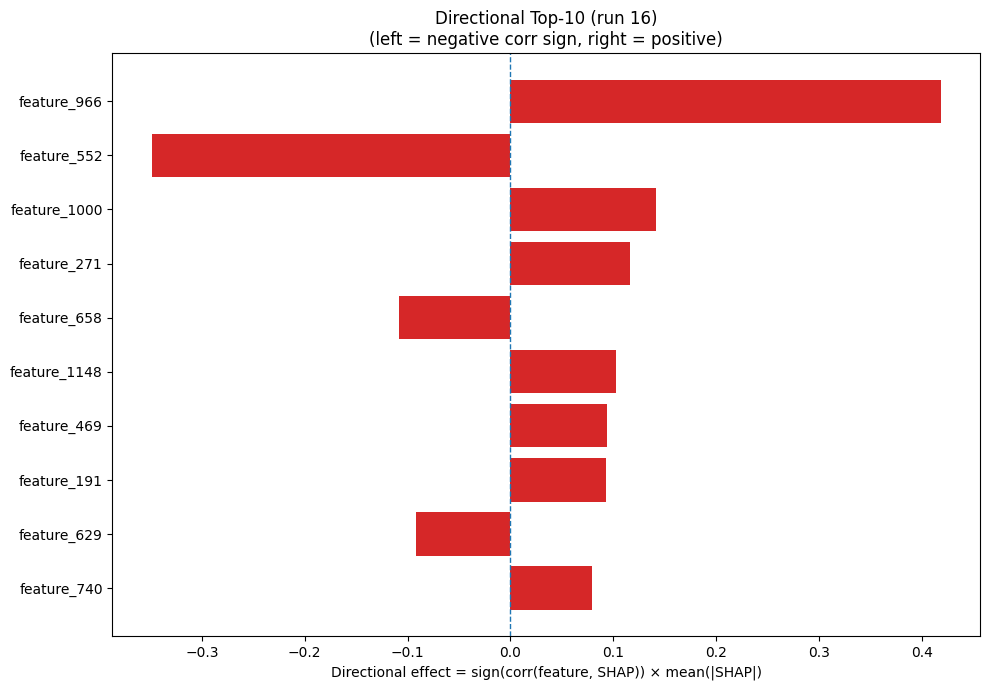

The table this chart was drawn from, first rows:
Index, Feature, CorrSign, MeanAbsSHAP, DirectionalEffect
966, feature_966, 1.0, 0.4181, 0.4181
552, feature_552, -1.0, 0.3485, -0.3485
1000, feature_1000, 1.0, 0.1417, 0.1417
271, feature_271, 1.0, 0.1165, 0.1165
658, feature_658, -1.0, 0.1081, -0.1081
1148, feature_1148, 1.0, 0.1023, 0.1023
469, feature_469, 1.0, 0.09423, 0.09423
191, feature_191, 1.0, 0.09298, 0.09298
629, feature_629, -1.0, 0.09154, -0.09154
740, feature_740, 1.0, 0.07945, 0.07945
958, feature_958, -1.0, 0.07764, -0.07764
1156, feature_1156, -1.0, 0.07325, -0.07325
31, feature_31, -1.0, 0.0729, -0.0729
441, feature_441, 1.0, 0.07101, 0.07101
1202, feature_1202, 1.0, 0.06953, 0.06953
1240, feature_1240, -1.0, 0.06929, -0.06929
876, feature_876, 1.0, 0.06902, 0.06902
1097, feature_1097, -1.0, 0.06767, -0.06767
306, feature_306, 1.0, 0.06509, 0.06509
1029, feature_1029, 1.0, 0.06129, 0.06129
231, feature_231, 1.0, 0.05505, 0.05505
959, feature_959, 1.0, 0.05382, 0.05382
215, feature_215, -1.0, 0.0527, -0.0527
1152, feature_1152, -1.0, 0.04845, -0.04845
578, feature_578, 1.0, 0.0466, 0.0466
564, feature_564, 1.0, 0.04477, 0.04477
646, feature_646, -1.0, 0.04419, -0.04419
450, feature_450, 1.0, 0.04399, 0.04399
562, feature_562, -1.0, 0.04276, -0.04276
355, feature_355, 1.0, 0.04231, 0.04231
655, feature_655, -1.0, 0.04151, -0.04151
379, feature_379, 1.0, 0.04048, 0.04048
1110, feature_1110, -1.0, 0.03988, -0.03988
15, feature_15, -1.0, 0.03768, -0.03768
999, feature_999, 1.0, 0.03744, 0.03744
1039, feature_1039, -1.0, 0.03536, -0.03536
117, feature_117, 1.0, 0.03416, 0.03416
758, feature_758, -1.0, 0.03304, -0.03304
92, feature_92, -1.0, 0.03254, -0.03254
868, feature_868, -1.0, 0.03244, -0.03244
1216, feature_1216, -1.0, 0.03197, -0.03197
127, feature_127, 1.0, 0.03183, 0.03183
488, feature_488, 1.0, 0.03158, 0.03158
405, feature_405, -1.0, 0.03118, -0.03118
843, feature_843, 1.0, 0.03076, 0.03076
42, feature_42, -1.0, 0.02952, -0.02952
195, feature_195, 1.0, 0.02939, 0.02939
228, feature_228, -1.0, 0.02898, -0.02898
558, feature_558, 1.0, 0.02885, 0.02885
207, feature_207, 1.0, 0.02824, 0.02824
617, feature_617, 1.0, 0.02709, 0.02709
66, feature_66, -1.0, 0.02708, -0.02708
1106, feature_1106, -1.0, 0.02686, -0.02686
105, feature_105, -1.0, 0.02673, -0.02673
810, feature_810, 1.0, 0.02662, 0.02662
635, feature_635, -1.0, 0.026, -0.026
311, feature_311, -1.0, 0.02544, -0.02544
1214, feature_1214, -1.0, 0.0243, -0.0243
44, feature_44, -1.0, 0.0242, -0.0242
89, feature_89, 1.0, 0.02411, 0.02411
... 1,220 more rows
